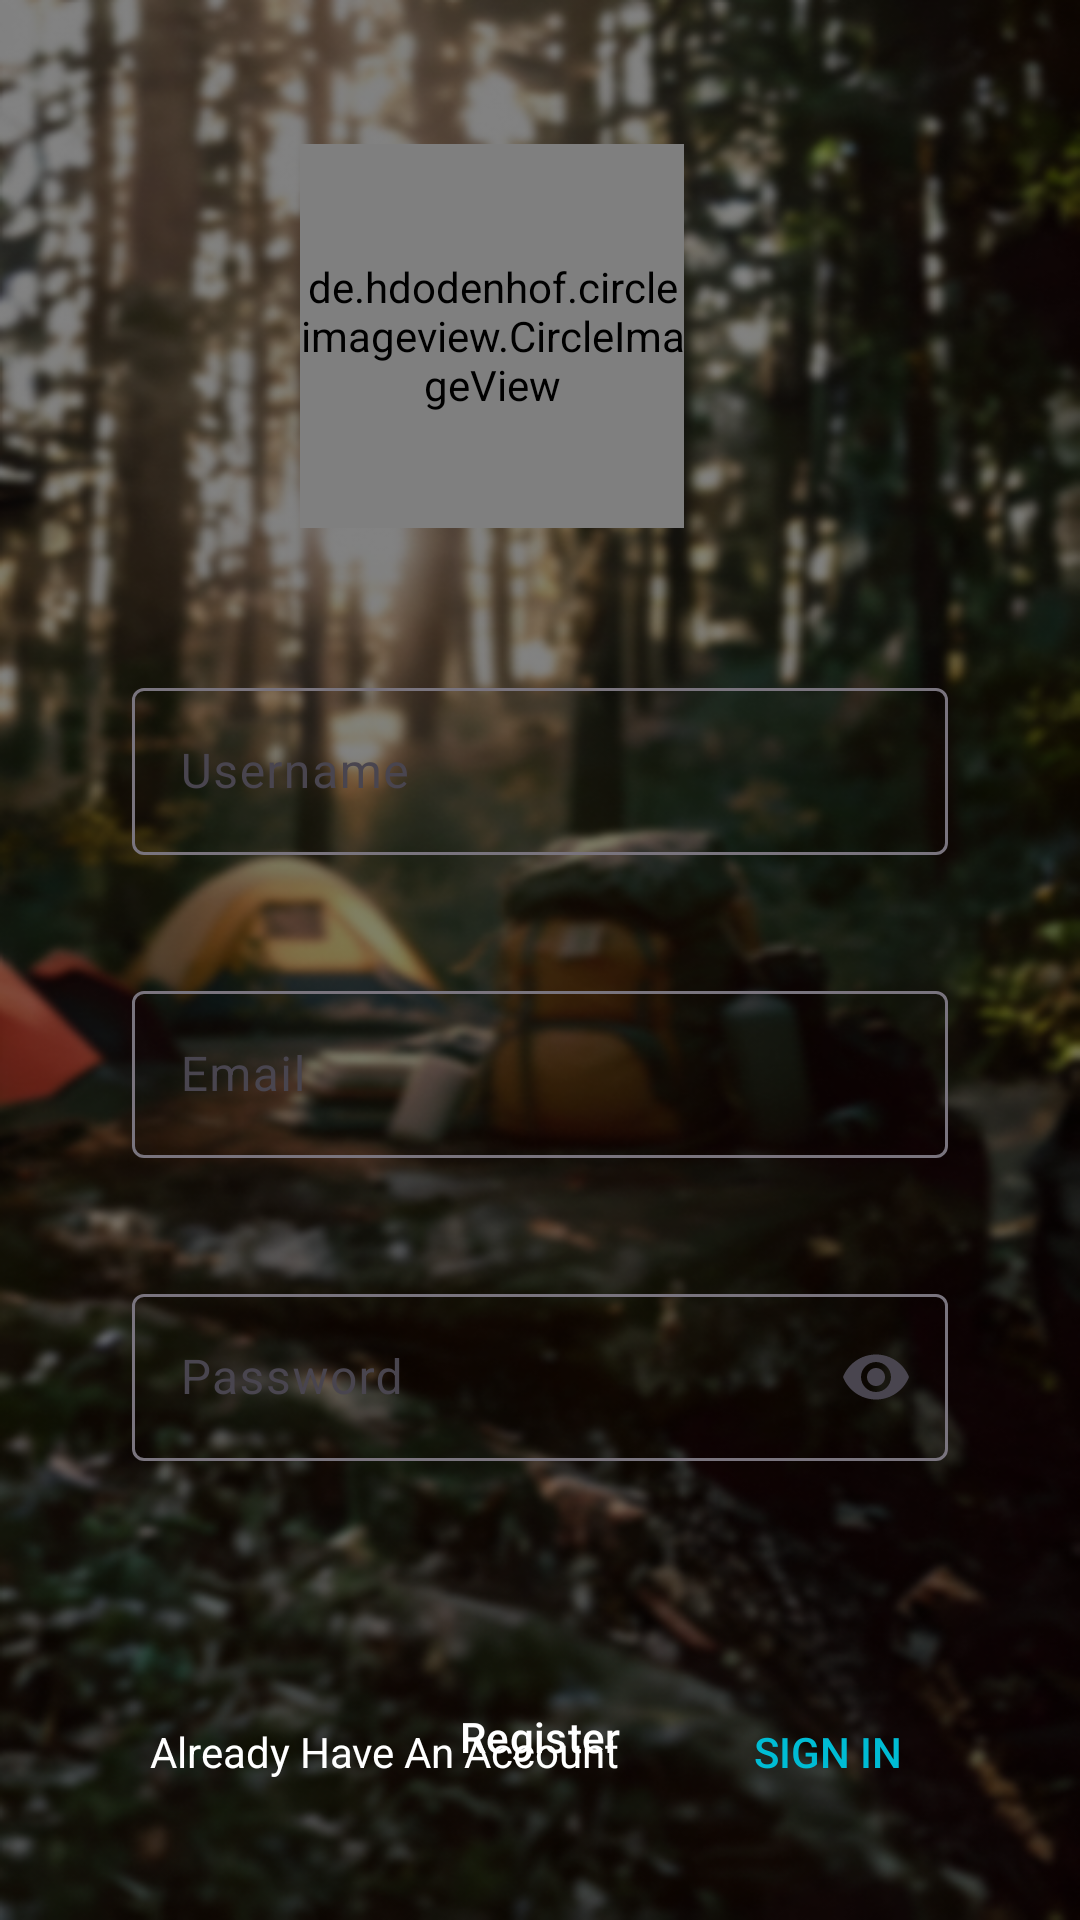

The Android layout XML behind this screen, and the referenced resources:
<!-- AndroidManifest.xml: application theme Theme.Design.NoActionBar -->
<!-- res/layout/activity_register.xml -->
<?xml version="1.0" encoding="utf-8"?>
<RelativeLayout xmlns:android="http://schemas.android.com/apk/res/android"
    xmlns:app="http://schemas.android.com/apk/res-auto"
    xmlns:tools="http://schemas.android.com/tools"
    android:layout_width="match_parent"
    android:layout_height="match_parent"
    tools:context=".Register"
    android:background="@drawable/login_page">

    <RelativeLayout
        android:layout_width="match_parent"
        android:layout_height="132dp"
        android:layout_marginTop="48dp"
        android:gravity="center"
        android:id="@+id/imagerl"
        android:layout_alignParentTop="true"
        >

        <de.hdodenhof.circleimageview.CircleImageView
            android:id="@+id/profileImage"
            android:layout_width="128dp"
            android:layout_height="128dp"
            android:baselineAlignBottom="true"
            android:background="@drawable/round_button"
            android:foregroundGravity="center"
            android:src="@drawable/user" />

        <ImageButton
            android:src="@drawable/adduser"
            android:forceHasOverlappingRendering="true"
            android:layout_alignParentBottom="true"
            android:layout_toEndOf="@+id/profileImage"
            android:id="@+id/addImage"
            android:layout_width="32dp"
            android:layout_height="32dp"
            android:layout_gravity="center"
            android:scaleType="centerCrop"
            android:background="@drawable/round_button"


            />
    </RelativeLayout>


   <LinearLayout
       android:layout_below="@+id/imagerl"
       android:id="@+id/ll2"
       android:layout_width="match_parent"
       android:layout_height="wrap_content"
       android:orientation="vertical"

       android:padding="24dp"
       >






       <com.google.android.material.textfield.TextInputLayout
           android:layout_width="match_parent"
           android:layout_height="wrap_content"
       android:layout_margin="20dp"

           >

           <com.google.android.material.textfield.TextInputEditText
               android:textColor="@color/white"
               android:id="@+id/name"
               android:layout_width="match_parent"
               android:layout_height="match_parent"
               android:textColorHint= "@color/white"
               android:ems="10"
               android:hint="Username"
               android:inputType="text"
               />

       </com.google.android.material.textfield.TextInputLayout>


       <com.google.android.material.textfield.TextInputLayout
           android:layout_width="match_parent"
           android:layout_height="wrap_content"
           android:layout_margin="20dp"
           >

           <com.google.android.material.textfield.TextInputEditText
               android:textColor="@color/white"

               android:id="@+id/email"
               android:layout_width="match_parent"
               android:layout_height="match_parent"

               android:textColorHint="@color/white"
               android:hint="Email"
               android:inputType="textEmailAddress"/>

       </com.google.android.material.textfield.TextInputLayout>


           <com.google.android.material.textfield.TextInputLayout
               android:layout_width="match_parent"
               android:layout_height="wrap_content"

               android:layout_margin="20dp"
           app:endIconMode="password_toggle">

           <com.google.android.material.textfield.TextInputEditText
               android:layout_width="match_parent"
               android:layout_height="match_parent"
               android:textColor="@color/white"

               android:id="@+id/password"

               android:textColorHint="@color/white"
               android:ems="10"
               android:hint="Password"
           android:inputType="textPassword"
           />

       </com.google.android.material.textfield.TextInputLayout>


       <Button
           style="@style/Widget.Material3.Button.ElevatedButton"
           android:layout_marginStart="64dp"
           android:layout_marginEnd="64dp"
           android:layout_marginTop="48dp"
           android:id="@+id/sign_up_btn"
           android:layout_width="match_parent"
           android:layout_height="wrap_content"
android:textColor="@color/white"
           android:backgroundTint="#FB1010"
           android:text="Register"
           />

       </LinearLayout>










       <LinearLayout
           android:layout_width="match_parent"
           android:layout_height="wrap_content"
           android:layout_alignParentBottom="true"
           android:layout_marginStart="32dp"
           android:layout_marginTop="32dp"
           android:layout_marginEnd="32dp"
           android:layout_marginBottom="32dp"
           android:gravity="center">


           <TextView
               android:id="@+id/haveAccount"
               android:layout_width="192dp"
               android:layout_height="48dp"

               android:gravity="center"
               android:text="Already Have An Account"
               android:textColor="@color/white" />

           <Button
               android:id="@+id/signin"
               android:layout_width="104dp"
               android:layout_height="48dp"

               android:background="@android:color/transparent"
               android:gravity="center"
               android:text="Sign In"
               android:textColor="#00BCD4" />

       </LinearLayout>



</RelativeLayout>
<!-- resources referenced by this layout -->
<resources>
  <color name="white">#FFFFFFFF</color>
  <!-- drawable login_page: png bitmap (drawable, 419625 bytes) -->
  <style name="Theme.Design.NoActionBar" parent="Base.Theme.Design.NoActionBar" />
  <style name="Base.Theme.Design.NoActionBar" parent="Theme.Material3.DayNight.NoActionBar">
          
          
      </style>
</resources>
